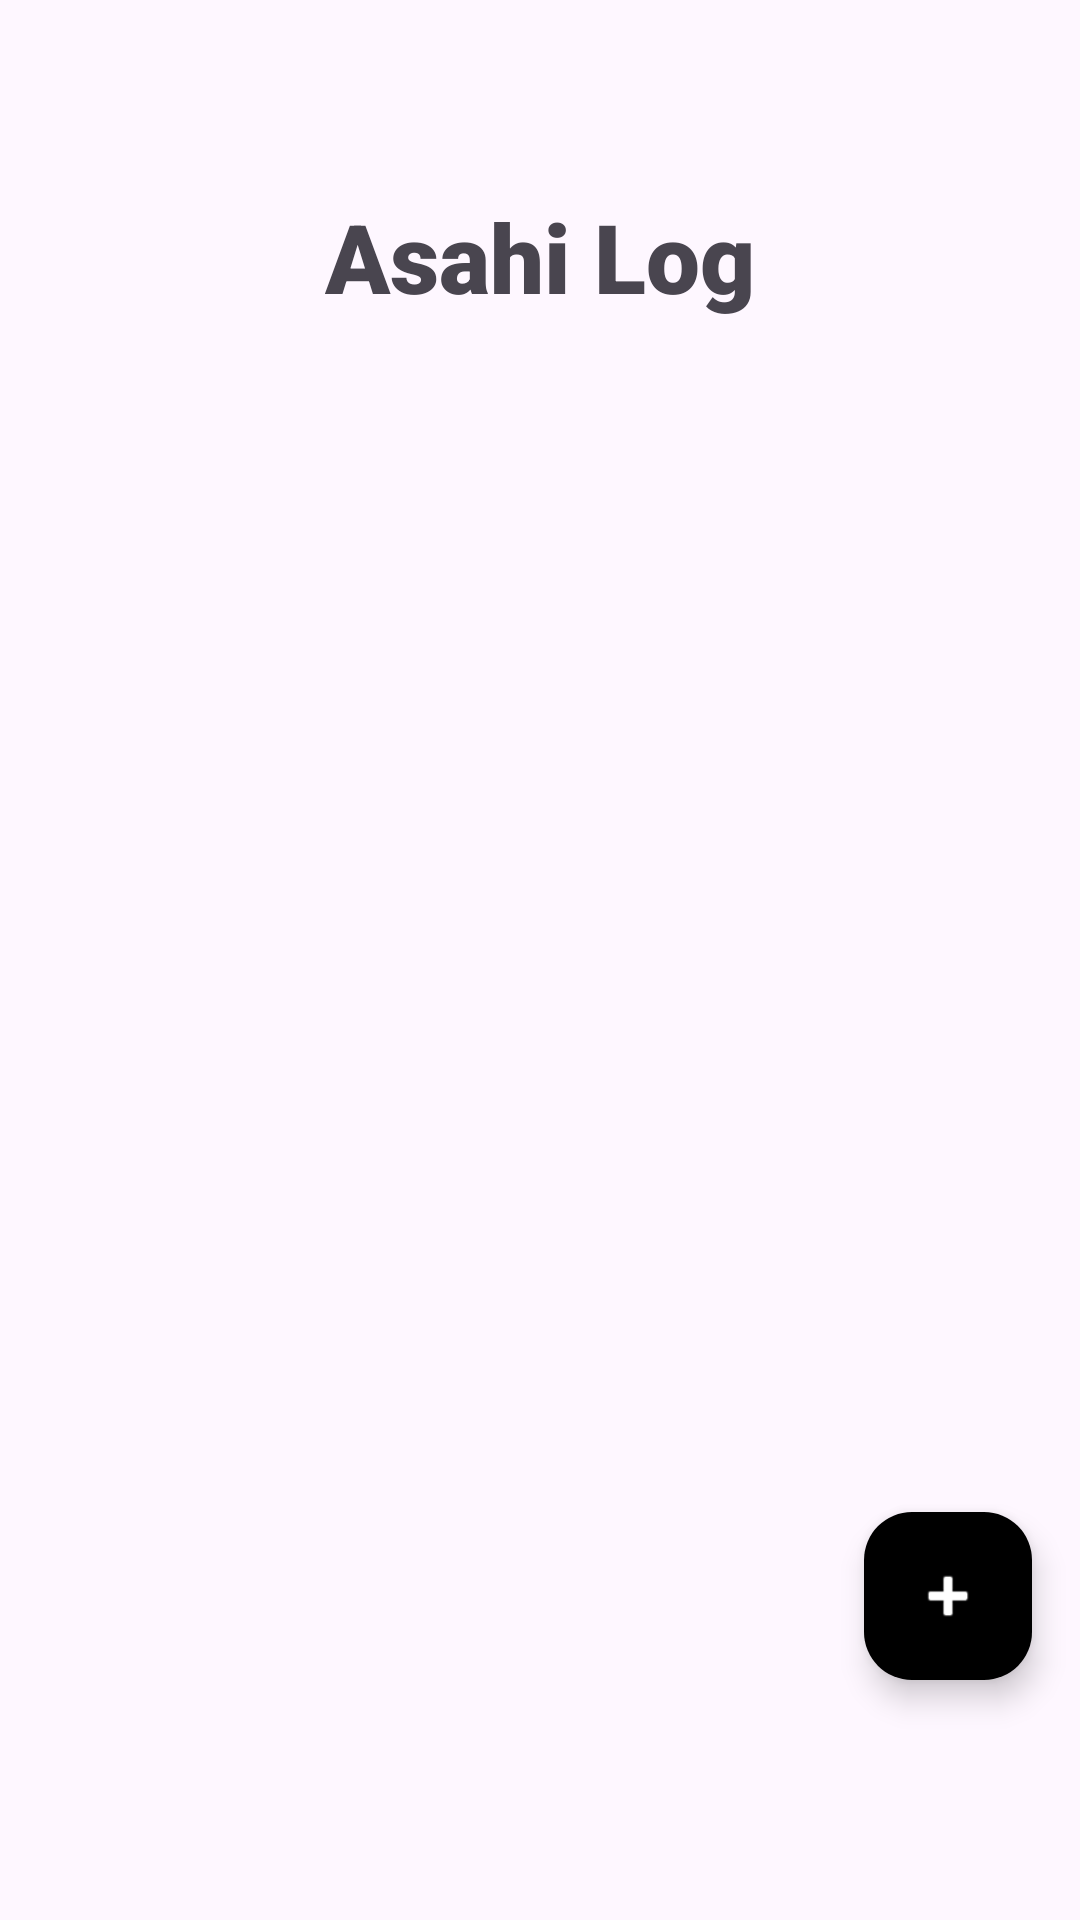

This screen was rendered from an Android layout file. Write that file and the resources it references.
<!-- AndroidManifest.xml: application theme Theme.MobileA -->
<!-- res/layout/activity_post.xml -->
<?xml version="1.0" encoding="utf-8"?>
<androidx.coordinatorlayout.widget.CoordinatorLayout xmlns:android="http://schemas.android.com/apk/res/android"
    xmlns:app="http://schemas.android.com/apk/res-auto"
    xmlns:tools="http://schemas.android.com/tools"
    android:layout_width="match_parent"
    android:layout_height="match_parent"
    tools:context=".PostActivity">

    <androidx.constraintlayout.widget.ConstraintLayout
        android:id="@+id/constraintLayout"
        android:layout_width="match_parent"
        android:layout_height="match_parent">

        <TextView
            android:id="@+id/textView"
            android:layout_width="wrap_content"
            android:layout_height="wrap_content"
            android:layout_marginTop="64dp"
            android:fontFamily="sans-serif-black"
            android:text="Asahi Log"
            android:textSize="32sp"
            android:textStyle="bold"
            app:layout_constraintEnd_toEndOf="parent"
            app:layout_constraintStart_toStartOf="parent"
            app:layout_constraintTop_toTopOf="parent" />

        <ImageButton
            android:id="@+id/button_logout"
            android:layout_width="48dp"
            android:layout_height="48dp"
            android:layout_marginEnd="16dp"
            android:background="?attr/selectableItemBackgroundBorderless"
            android:contentDescription="ログアウト"
            android:padding="8dp"
            android:scaleType="fitCenter"
            app:layout_constraintBottom_toBottomOf="@+id/textView"
            app:layout_constraintEnd_toEndOf="parent"
            app:layout_constraintTop_toTopOf="@+id/textView"
            app:srcCompat="@drawable/ic_logout"
            app:tint="@color/gray" />

        <androidx.recyclerview.widget.RecyclerView
            android:id="@+id/recycler_view_posts"
            android:layout_width="0dp"
            android:layout_height="0dp"
            android:layout_marginTop="12dp"
            android:contentDescription="@string/content_description_posts_grid"
            app:layoutManager="androidx.recyclerview.widget.GridLayoutManager"
            app:layout_constraintBottom_toBottomOf="parent"
            app:layout_constraintEnd_toEndOf="parent"
            app:layout_constraintStart_toStartOf="parent"
            app:layout_constraintTop_toBottomOf="@id/textView"
            app:spanCount="3"
            tools:listitem="@layout/grid_item_post" />
    </androidx.constraintlayout.widget.ConstraintLayout>

    <com.google.android.material.floatingactionbutton.FloatingActionButton
        android:id="@+id/fab_new_post"
        android:layout_width="wrap_content"
        android:layout_height="wrap_content"
        android:layout_gravity="bottom|end"
        android:layout_marginStart="16dp"
        android:layout_marginTop="16dp"
        android:layout_marginEnd="16dp"
        android:layout_marginBottom="80dp"
        android:contentDescription="新規投稿"
        app:backgroundTint="@color/orange"
        app:srcCompat="@android:drawable/ic_input_add"
        app:tint="@android:color/white" />
</androidx.coordinatorlayout.widget.CoordinatorLayout>
<!-- res/layout/grid_item_post.xml (included above) -->
<?xml version="1.0" encoding="utf-8"?>
<androidx.constraintlayout.widget.ConstraintLayout
    xmlns:android="http://schemas.android.com/apk/res/android"
    xmlns:app="http://schemas.android.com/apk/res-auto"
    android:layout_width="match_parent"
    android:layout_height="wrap_content">
    <ImageView
    android:id="@+id/grid_image_view"
    android:layout_width="0dp"
    android:layout_height="0dp"
    android:scaleType="centerCrop"

    app:layout_constraintStart_toStartOf="parent"
    app:layout_constraintEnd_toEndOf="parent"
    app:layout_constraintTop_toTopOf="parent"
    app:layout_constraintBottom_toBottomOf="parent"

    app:layout_constraintDimensionRatio="4:5" />

</androidx.constraintlayout.widget.ConstraintLayout>
<!-- resources referenced by this layout -->
<resources>
  <color name="gray">#A2A2A2</color>
  <string name="content_description_posts_grid">ユーザーの投稿された写真一覧</string>
  <style name="Theme.MobileA" parent="Base.Theme.MobileA" />
  <style name="Base.Theme.MobileA" parent="Theme.Material3.DayNight.NoActionBar">
          
          
      </style>
</resources>
